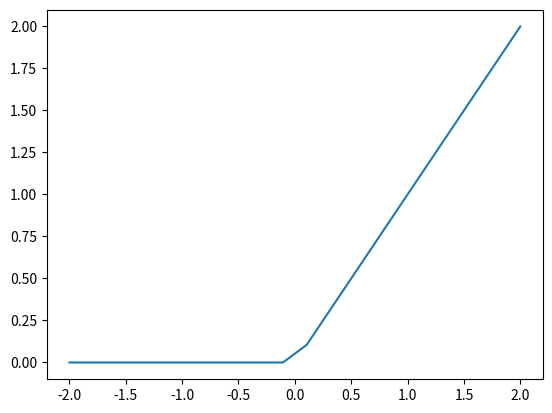

Here is the Python script that generated this plot: (Note: this script raises an exception after producing the figure.)
## 2. ReLU Activation Function ##

# import matplotlib.pyplot as plt
# %matplotlib inline

# import numpy as np
# x = np.linspace(-2, 2, 20)

# def relu(x):
#     return x

# relu_y = relu(x)
# print(x)
# print(relu_y)

# plt.plot(x, relu_y)

import matplotlib.pyplot as plt
# %matplotlib inline

import numpy as np
x = np.linspace(-2, 2, 20)
def relu(values):
    return np.maximum(values, 0)

relu_y = relu(x)

print(x)
print(relu_y)

plt.plot(x, relu_y)

## 3. Trigonometric Functions ##

x = np.linspace(-2*np.pi, 2*np.pi, 100)

tan_y = numpy.tan(x)

print(x)
print(tan_y)

plt.plot(x, tan_y)
plt.show()

## 5. Hyperbolic Tangent Function ##

x = np.linspace(-40, 40, 100)

def tanh_y(x):
    return np.tanh(x)

tanh_y = tanh_y(x)
print(x)
print(tanh_y)

plt.plot(x, tanh_y)
plt.show()